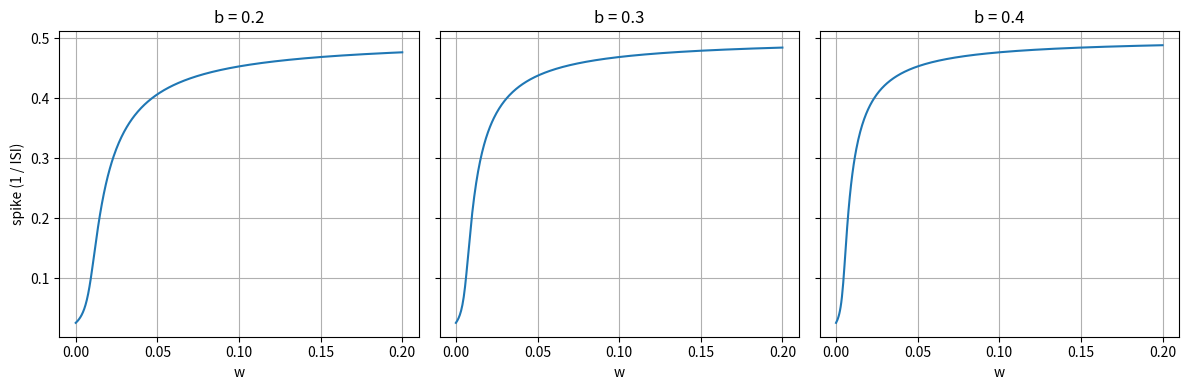

Write Python code to recreate this figure.
import numpy as np
import matplotlib.pyplot as plt

# parametri fissi
N = 1000
T_ref = 2
a = 2
I = (26.203294166666666 / N) * 2   # = 0.05240658833333333...

# valori di b per le tre curve
b_values = [0.2, 0.3, 0.4]

# asse dei pesi sinaptici
# scegliamo un intervallo ragionevole
w = np.linspace(0, 0.2, 500)

fig, axes = plt.subplots(1, 3, figsize=(12, 4), sharey=True)

for ax, b in zip(axes, b_values):
    # formula dell'ISI
    # isi = 1/(2I) * ((a - w*b*N) + sqrt((a - w*b*N)**2 + 4*I*b*N*w*T_ref))
    term = a - w * b * N
    isi = (term + np.sqrt(term**2 + 4 * I * b * N * w * T_ref)) / (2 * I)

    # spike rate = 1 / isi
    spike = 1.0 / isi

    ax.plot(w, spike)
    ax.set_title(f"b = {b}")
    ax.set_xlabel("w")
    ax.grid(True)

axes[0].set_ylabel("spike (1 / ISI)")

plt.tight_layout()
plt.show()
